Photos from the image-classification dataset "datos" in the GitHub repository Go-Birds-Dev/Go_birds. Its 10 classes are: ara ararauna, chroicocephalus ridibundus, eubucco bourcierii, laterallus albigularis, melanerpes formicivorus, patagioenas subvinacea, platalea ajaja, rynchops niger, theristicus caudatus, vultur gryphus.

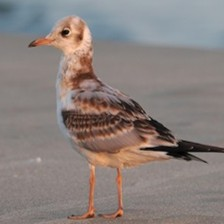
Label: chroicocephalus ridibundus

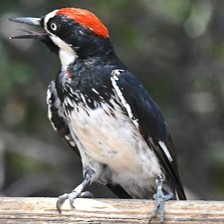
Label: melanerpes formicivorus

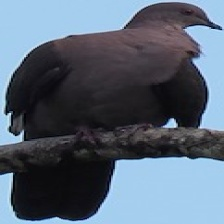
Label: patagioenas subvinacea

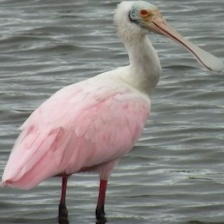
Label: platalea ajaja

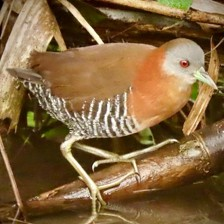
Label: laterallus albigularis

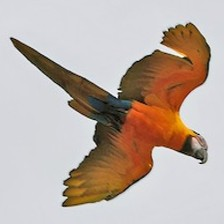
Label: ara ararauna
